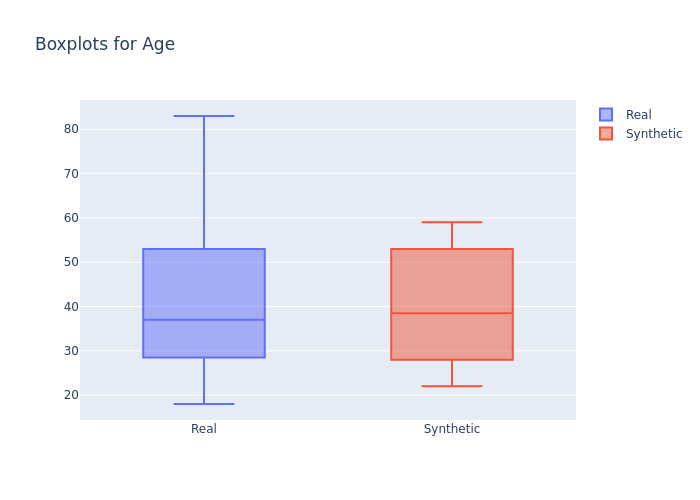

Data behind this chart, as committed beside it:
min, 1st_quantile, mean, median, 3rd_quantile, max
18, 32.0, 38.86, 37.0, 43.0, 83
22, 30.0, 40.23, 38.5, 51.0, 59
